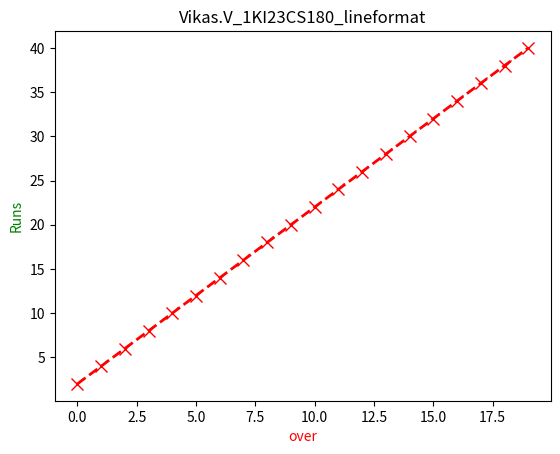

This chart was generated by the following Python code:
import matplotlib.pyplot as plt
overs=[0,1,2,3,4,5,6,7,8,9,10,11,12,13,14,15,16,17,18,19]
Runs=[2,4,6,8,10,12,14,16,18,20,22,24,26,28,30,32,34,36,38,40]
plt.plot(overs,Runs,marker='x',markerfacecolor='blue',markersize=8,linestyle='dashed',linewidth=2,color='red')
plt.xlabel("over",color="red")
plt.ylabel("Runs",color="green")
plt.title("Vikas.V_1KI23CS180_lineformat")
plt.show()